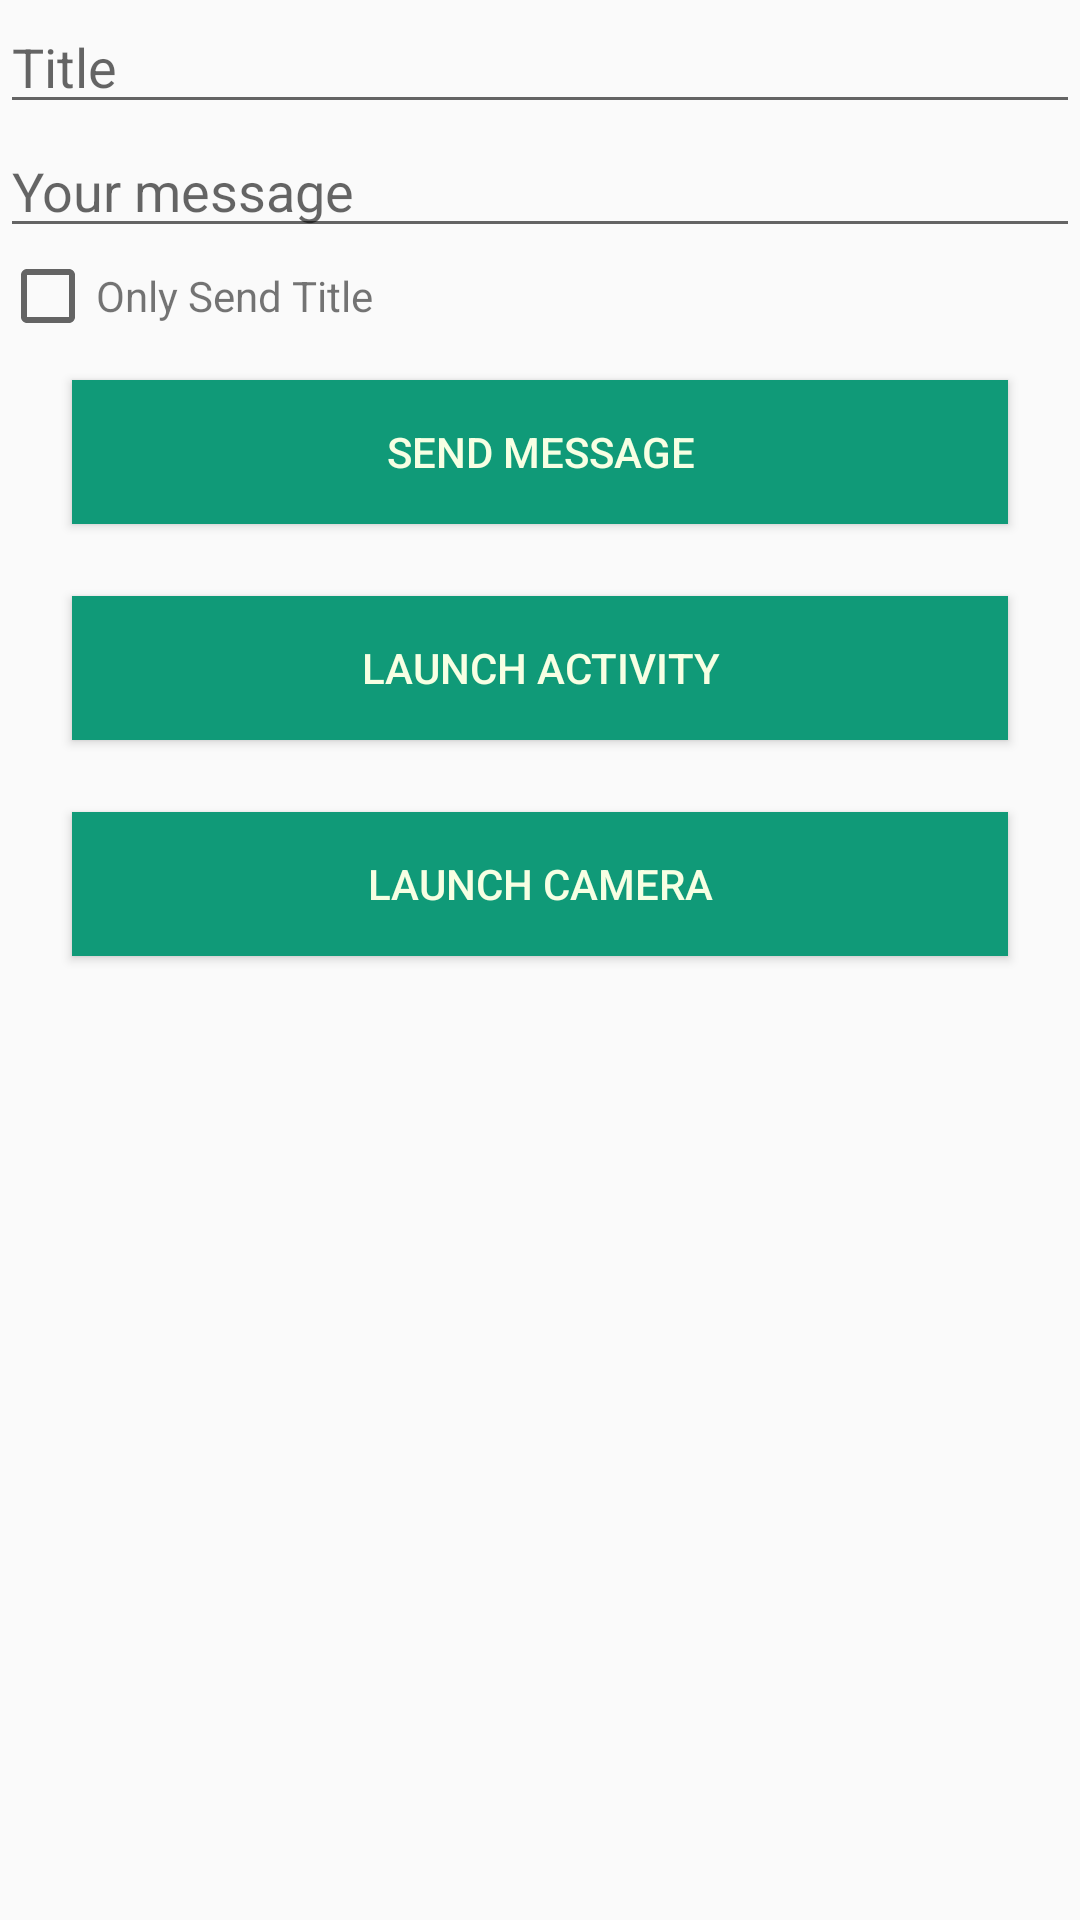

Layout XML and referenced resources for this Android screen:
<!-- AndroidManifest.xml: application theme AppTheme -->
<!-- res/layout/activity_main.xml -->
<ScrollView xmlns:android="http://schemas.android.com/apk/res/android"
    xmlns:app="http://schemas.android.com/apk/res-auto"
    android:layout_width="fill_parent"
    android:layout_height="fill_parent"
    tools:context=".MainActivity"
    xmlns:tools="http://schemas.android.com/tools"
    >

<LinearLayout
    android:layout_width="match_parent"
    android:layout_height="match_parent"
    android:orientation="vertical">

    <EditText
        android:id="@+id/the_title"
        android:layout_width="match_parent"
        android:layout_height="wrap_content"
        android:hint="Title" />

    <EditText
        android:id="@+id/the_message"
        android:layout_width="match_parent"
        android:layout_height="wrap_content"
        android:hint="Your message" />

    <LinearLayout
        android:layout_width="match_parent"
        android:layout_height="wrap_content"
        android:orientation="horizontal">

    <CheckBox
        android:id="@+id/id_box"
        android:layout_width="wrap_content"
        android:layout_height="wrap_content" />

    <TextView
        android:layout_width="wrap_content"
        android:layout_height="wrap_content"
        android:text="@string/title"/>

    </LinearLayout>

    <LinearLayout
        android:layout_width="match_parent"
        android:layout_height="wrap_content"
        android:orientation="vertical">

        <Button
            android:layout_width="match_parent"
            android:layout_height="wrap_content"
            android:text="@string/Send"
            android:onClick="sendMessage"
            style="@style/buttons" />

        <Button
            android:layout_width="match_parent"
            android:layout_height="wrap_content"
            android:text="@string/Activity"
            android:onClick="launchActivity"
            style="@style/buttons"/>

        <Button
            android:layout_width="match_parent"
            android:layout_height="wrap_content"
            android:text="@string/Camera"
            android:onClick="launchCamera"
            style="@style/buttons"/>


    </LinearLayout>

</LinearLayout>

    </ScrollView>
<!-- resources referenced by this layout -->
<resources>
  <string name="Activity">Launch Activity</string>
  <string name="Camera">Launch Camera</string>
  <string name="Send">Send Message</string>
  <string name="title">Only Send Title</string>
  <style name="buttons">
          <item name="android:background">#109A78</item>
          <item name="android:textColor">#F7FFE3</item>
          <item name="android:textAllCaps"> true </item>
          <item name="android:layout_marginBottom">12dp</item>
          <item name="android:layout_marginTop">12dp</item>
          <item name="android:layout_marginLeft">24dp</item>
          <item name="android:layout_marginRight">24dp</item>
  
  
      </style>
  <style name="AppTheme" parent="Theme.AppCompat.Light.DarkActionBar">
          
          <item name="colorPrimary">@color/colorPrimary</item>
          <item name="colorPrimaryDark">@color/colorPrimaryDark</item>
          <item name="colorAccent">@color/colorAccent</item>
      </style>
  <!-- not gathered from this repository: default colours our renderer supplied (Android Studio template values) -->
  <color name="colorPrimary">#FF6200EE</color>
  <color name="colorPrimaryDark">#FF3700B3</color>
  <color name="colorAccent">#FF03DAC5</color>
</resources>
